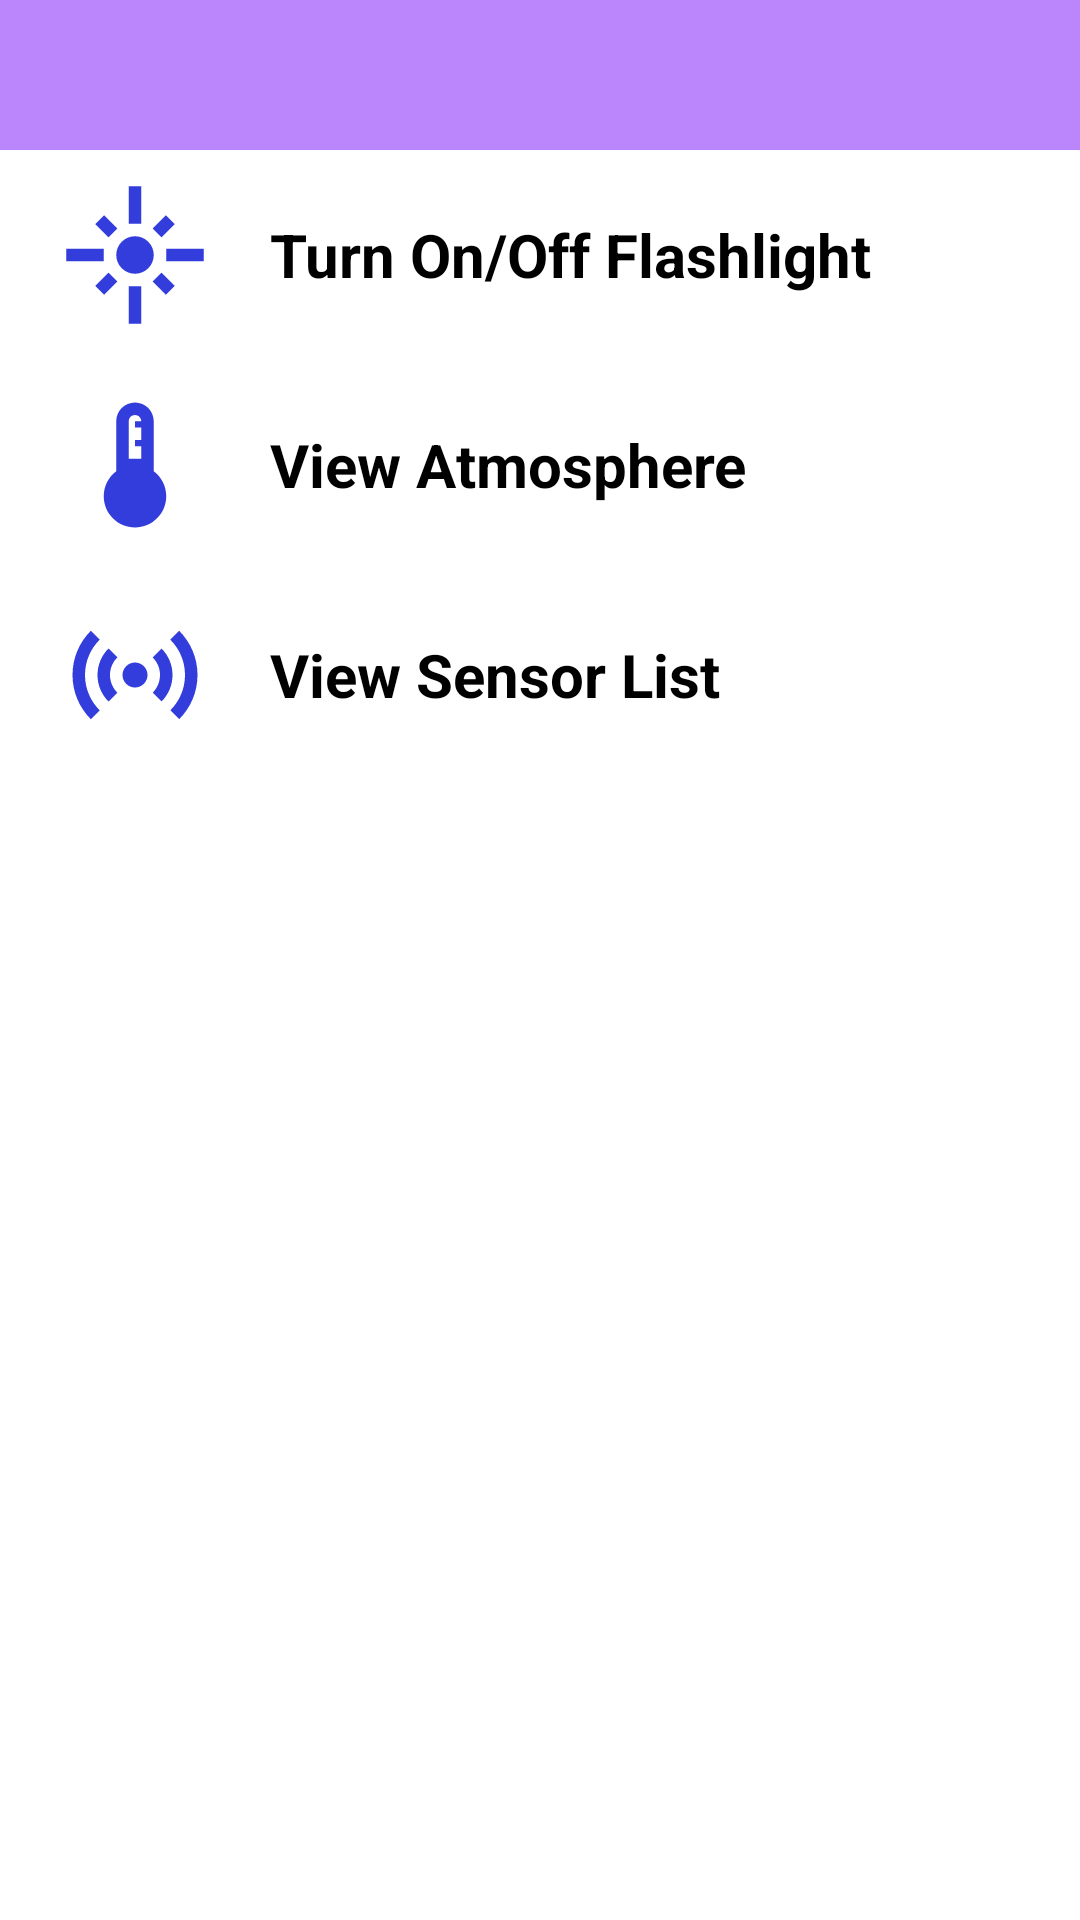

Here is an Android app screen rendered from its layout file. Give the layout XML and the strings, colors and styles it references.
<!-- AndroidManifest.xml: application theme Theme.SensorDetection -->
<!-- res/layout/activity_startup.xml -->
<?xml version="1.0" encoding="utf-8"?>
<RelativeLayout xmlns:android="http://schemas.android.com/apk/res/android"
    android:layout_width="match_parent"
    android:layout_height="match_parent">

    <RelativeLayout
        android:layout_width="match_parent"
        android:layout_height="50dp"
        android:id="@+id/toolbar"
        android:background="@color/purple_200">

        <TextView
            android:layout_width="wrap_content"
            android:layout_height="wrap_content"
            android:id="@+id/title"
            android:textSize="24sp"
            android:ellipsize="end"
            android:maxLength="25"
            android:layout_marginStart="10dp"
            android:layout_centerVertical="true"
            android:textColor="@color/white"
            android:textStyle="bold" />

    </RelativeLayout>

    <RelativeLayout
        android:layout_width="match_parent"
        android:layout_height="wrap_content"
        android:id="@+id/relLayout1"
        android:padding="10dp"
        android:layout_below="@id/toolbar">

        <ImageView
            android:layout_width="50dp"
            android:layout_height="50dp"
            android:id="@+id/ivFlashLight"
            android:contentDescription="@string/turn_on_flashlight_icon"
            android:src="@drawable/ic_flashlight"
            android:layout_marginStart="10dp"/>

        <TextView
            android:layout_width="wrap_content"
            android:layout_height="wrap_content"
            android:text="@string/turn_on_off_flashlight"
            android:layout_toEndOf="@id/ivFlashLight"
            android:layout_centerVertical="true"
            android:layout_marginStart="20dp"
            android:textSize="20sp"
            android:textColor="@color/black"
            android:textStyle="bold"/>

    </RelativeLayout>

    <RelativeLayout
        android:layout_width="match_parent"
        android:layout_height="wrap_content"
        android:id="@+id/relLayout2"
        android:padding="10dp"
        android:layout_below="@+id/relLayout1">

        <ImageView
            android:layout_width="50dp"
            android:layout_height="50dp"
            android:id="@+id/ivTemperature"
            android:layout_marginStart="10dp"
            android:contentDescription="@string/sensor_list_icon"
            android:src="@drawable/ic_thermometer"/>

        <TextView
            android:layout_width="wrap_content"
            android:layout_height="wrap_content"
            android:text="@string/view_atmosphere"
            android:layout_centerVertical="true"
            android:layout_marginStart="20dp"
            android:textSize="20sp"
            android:layout_toEndOf="@id/ivTemperature"
            android:textColor="@color/black"
            android:textStyle="bold"/>

    </RelativeLayout>

    <RelativeLayout
        android:layout_width="match_parent"
        android:layout_height="wrap_content"
        android:id="@+id/relLayout3"
        android:padding="10dp"
        android:layout_below="@id/relLayout2">

        <ImageView
            android:layout_width="50dp"
            android:layout_height="50dp"
            android:id="@+id/ivSensors"
            android:layout_marginStart="10dp"
            android:contentDescription="@string/sensor_list_icon"
            android:src="@drawable/ic_sensors"/>

        <TextView
            android:layout_width="wrap_content"
            android:layout_height="wrap_content"
            android:text="@string/view_sensor_list"
            android:layout_centerVertical="true"
            android:layout_marginStart="20dp"
            android:textSize="20sp"
            android:layout_toEndOf="@id/ivSensors"
            android:textColor="@color/black"
            android:textStyle="bold"/>

    </RelativeLayout>

</RelativeLayout>
<!-- resources referenced by this layout -->
<resources>
  <color name="black">#FF000000</color>
  <color name="purple_200">#FFBB86FC</color>
  <color name="white">#FFFFFFFF</color>
  <!-- drawable ic_flashlight (drawable-anydpi) -->
  <vector xmlns:android="http://schemas.android.com/apk/res/android"
      android:width="24dp"
      android:height="24dp"
      android:viewportWidth="24"
      android:viewportHeight="24"
      android:tint="#000CD2"
      android:alpha="0.8">
    <path
        android:fillColor="@android:color/white"
        android:pathData="M7,11L1,11v2h6v-2zM9.17,7.76L7.05,5.64 5.64,7.05l2.12,2.12 1.41,-1.41zM13,1h-2v6h2L13,1zM18.36,7.05l-1.41,-1.41 -2.12,2.12 1.41,1.41 2.12,-2.12zM17,11v2h6v-2h-6zM12,9c-1.66,0 -3,1.34 -3,3s1.34,3 3,3 3,-1.34 3,-3 -1.34,-3 -3,-3zM14.83,16.24l2.12,2.12 1.41,-1.41 -2.12,-2.12 -1.41,1.41zM5.64,16.95l1.41,1.41 2.12,-2.12 -1.41,-1.41 -2.12,2.12zM11,23h2v-6h-2v6z"/>
  </vector>
  <!-- drawable ic_sensors (drawable-anydpi) -->
  <vector xmlns:android="http://schemas.android.com/apk/res/android"
      android:width="24dp"
      android:height="24dp"
      android:viewportWidth="24"
      android:viewportHeight="24"
      android:tint="#000CD2"
      android:alpha="0.8">
    <path
        android:fillColor="@android:color/white"
        android:pathData="M7.76,16.24C6.67,15.16 6,13.66 6,12s0.67,-3.16 1.76,-4.24l1.42,1.42C8.45,9.9 8,10.9 8,12c0,1.1 0.45,2.1 1.17,2.83L7.76,16.24zM16.24,16.24C17.33,15.16 18,13.66 18,12s-0.67,-3.16 -1.76,-4.24l-1.42,1.42C15.55,9.9 16,10.9 16,12c0,1.1 -0.45,2.1 -1.17,2.83L16.24,16.24zM12,10c-1.1,0 -2,0.9 -2,2s0.9,2 2,2s2,-0.9 2,-2S13.1,10 12,10zM20,12c0,2.21 -0.9,4.21 -2.35,5.65l1.42,1.42C20.88,17.26 22,14.76 22,12s-1.12,-5.26 -2.93,-7.07l-1.42,1.42C19.1,7.79 20,9.79 20,12zM6.35,6.35L4.93,4.93C3.12,6.74 2,9.24 2,12s1.12,5.26 2.93,7.07l1.42,-1.42C4.9,16.21 4,14.21 4,12S4.9,7.79 6.35,6.35z"/>
  </vector>
  <!-- drawable ic_thermometer (drawable-anydpi) -->
  <vector xmlns:android="http://schemas.android.com/apk/res/android"
      android:width="24dp"
      android:height="24dp"
      android:viewportWidth="24"
      android:viewportHeight="24"
      android:tint="#000CD2"
      android:alpha="0.8">
    <path
        android:fillColor="@android:color/white"
        android:pathData="M15,13L15,5c0,-1.66 -1.34,-3 -3,-3S9,3.34 9,5v8c-1.21,0.91 -2,2.37 -2,4 0,2.76 2.24,5 5,5s5,-2.24 5,-5c0,-1.63 -0.79,-3.09 -2,-4zM11,5c0,-0.55 0.45,-1 1,-1s1,0.45 1,1h-1v1h1v2h-1v1h1v2h-2L11,5z"/>
  </vector>
  <string name="sensor_list_icon">Sensor List Icon</string>
  <string name="turn_on_flashlight_icon">Turn on flashlight icon</string>
  <string name="turn_on_off_flashlight">Turn On/Off Flashlight</string>
  <string name="view_atmosphere">View Atmosphere</string>
  <string name="view_sensor_list">View Sensor List</string>
  <style name="Theme.SensorDetection" parent="Theme.MaterialComponents.DayNight.NoActionBar">
          
          <item name="colorPrimary">@color/purple_500</item>
          <item name="colorPrimaryVariant">@color/purple_700</item>
          <item name="colorOnPrimary">@color/white</item>
          
          <item name="colorSecondary">@color/teal_200</item>
          <item name="colorSecondaryVariant">@color/teal_700</item>
          <item name="colorOnSecondary">@color/black</item>
          
          <item name="android:statusBarColor" tools:targetApi="l">?attr/colorPrimaryVariant</item>
          
      </style>
  <color name="purple_500">#FF6200EE</color>
  <color name="purple_700">#FF3700B3</color>
  <color name="teal_200">#FF03DAC5</color>
  <color name="teal_700">#FF018786</color>
</resources>
